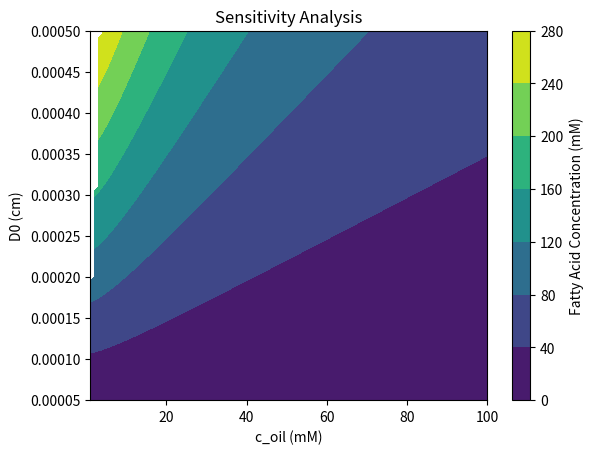

Reproduce this figure in Python.
import numpy as np
from scipy.integrate import *
from matplotlib import pyplot as plt


# define digestion equation - follows model by Li & McClements 2010
# y - concentration of FA (mmol/L), t - digestion time (min)
# p - (c_oil - concentration of ingested TG (mmol/L),
    #D0 - Diameter of oil droplets (cm) - 386nm)
def intestine_digestion(c_FA, t, D0, c_oil):
    # LIPID INPUT PARAMETERS
    Kdig = 3.116e-7              # digestion rate constant (mmol/min*cm^2)
    Vbulk = 15                   # total volume of solution (mL)
    MWoil = 885.4                # molecular weight of ingested TG (g/mol)
    dens_oil = 0.92              # density of ingested oil (g/mL)
    # CORRELATIONS
    m_oil = c_oil*MWoil*Vbulk/1e6      # starting mass of TG (g)
    V_oil = m_oil/dens_oil             # starting volume of oil (mL)
    FA0 = 3*c_oil                      # initial digestible fatty acids, mmol/L
    N = V_oil/(D0**3*3.14/6)           # number of oil droplets

    # PROCESS
    dc_FA = (Kdig/Vbulk)*N*3.14*(D0**2)*((FA0-c_FA)/FA0)**(2/3)*1000

    return dc_FA #mmol/(l*min)

blocksize = 100 # Number of Spaces within each variable

results_array = [] # Initiate an array for the loop results
"""
[c_oil, D0, final_c_FA]
"""


c_oil_array = np.linspace(1, 100, blocksize)  # Sensitivity of c_oil
D0_array = np.linspace(5e-5, 5e-4, blocksize)  # Sensitivity of D0


times = np.linspace(0, 180, 180) #minutes

for c_oil in c_oil_array:
    for D0 in D0_array:
        c_FA = odeint(intestine_digestion, 0, times, (D0, c_oil))
        final_c_FA = float(c_FA[-1])
        results_array.append(final_c_FA)



#         ResultArray[n]= (i, j, np.nanmax(FA))  # Add the c_oil, D0, and max FA into the array
#         n += 1  # Count up

# FAArray = ResultArray[:, 2]  # Splits array into just the max FA
# FAArray = np.reshape(FAArray, (blocksize, blocksize))  # Reshapes from a vector to a square matrix

X, Y = np.meshgrid(c_oil_array, D0_array)
results_array = np.reshape(results_array, (blocksize, blocksize))
print(results_array)
plt.contourf(X, Y, results_array)


plt.title("Sensitivity Analysis")
plt.xlabel("c_oil (mM)")
plt.ylabel("D0 (cm)")
cb = plt.colorbar(plt.contourf(X, Y, results_array))
cb.set_label("Fatty Acid Concentration (mM)")
plt.show()
